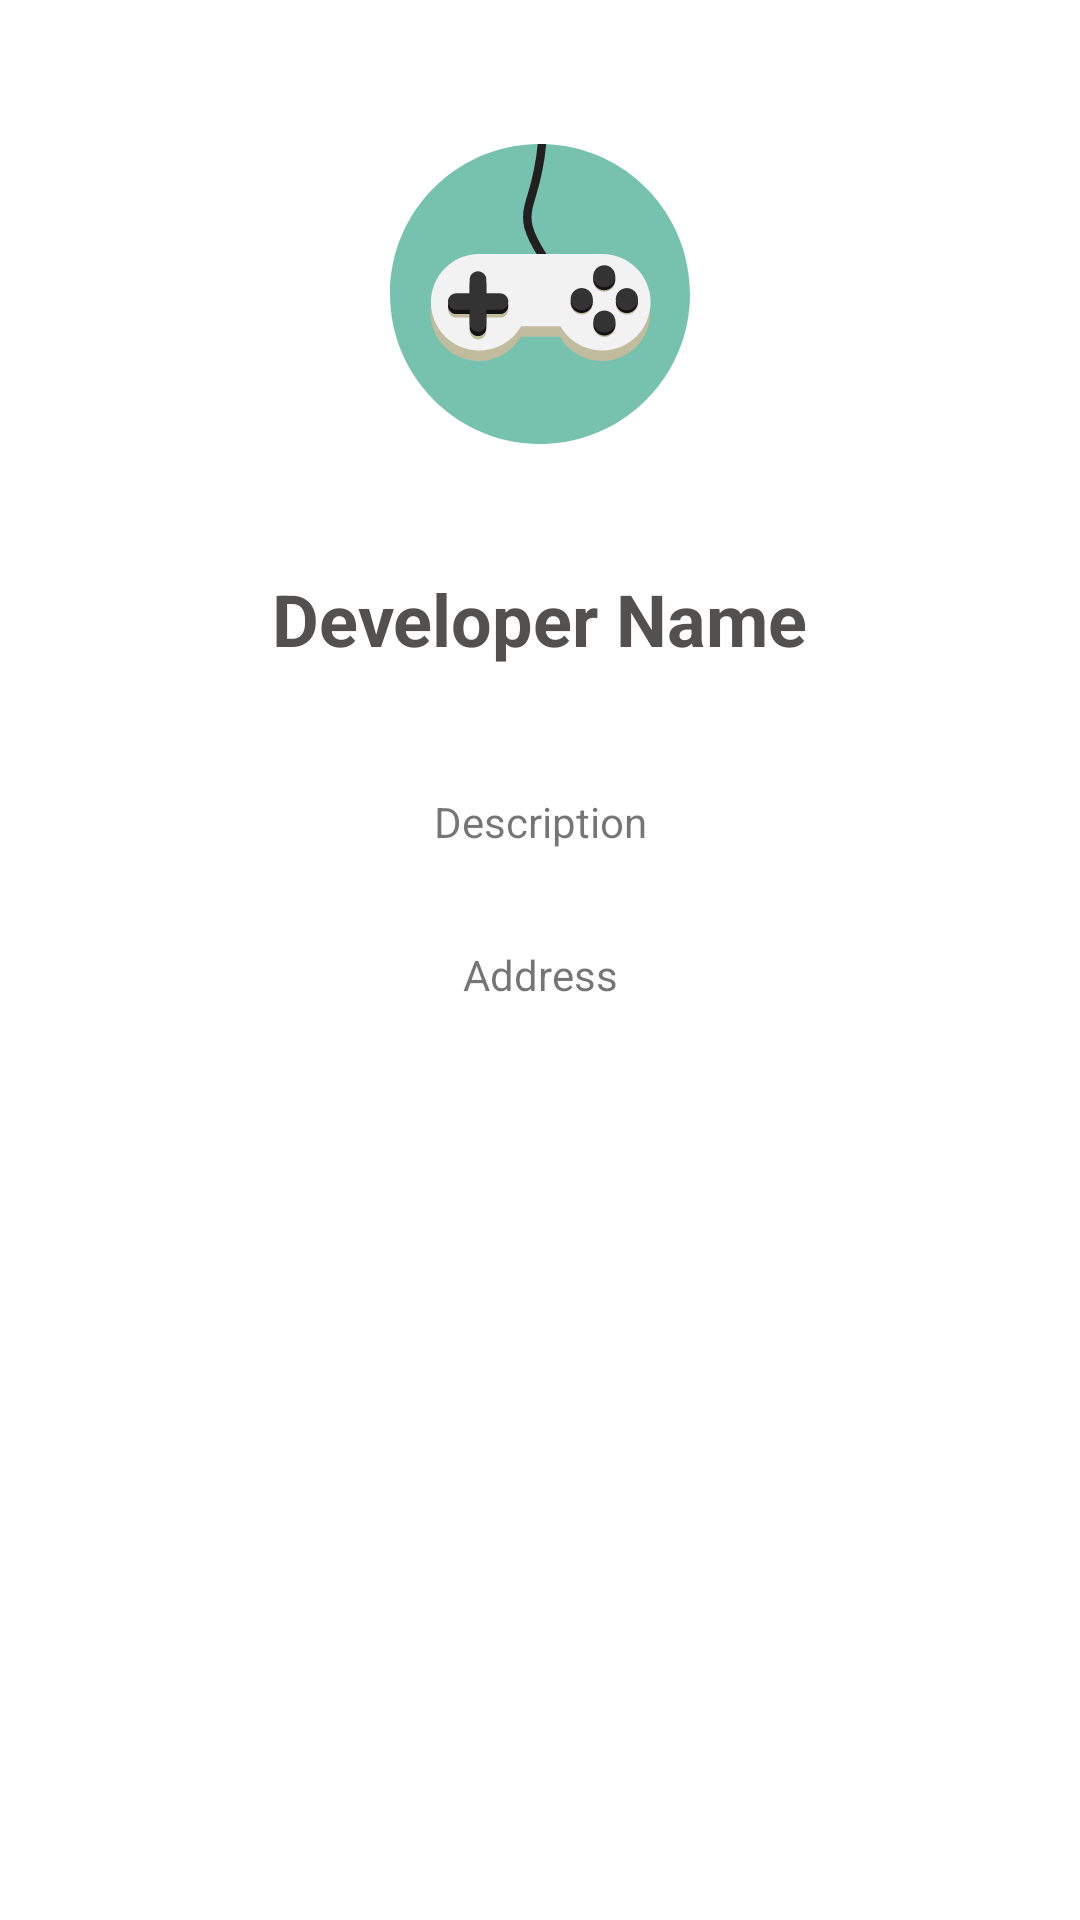

Layout XML and referenced resources for this Android screen:
<!-- AndroidManifest.xml: application theme Theme.ProjectAkhirPAPB -->
<!-- res/layout/activity_detail_developer.xml -->
<?xml version="1.0" encoding="utf-8"?>
<layout xmlns:android="http://schemas.android.com/apk/res/android"
    xmlns:app="http://schemas.android.com/apk/res-auto"
    xmlns:tools="http://schemas.android.com/tools"
    android:paddingStart="24dp"
    android:paddingEnd="24dp">

    <androidx.constraintlayout.widget.ConstraintLayout
        android:layout_width="match_parent"
        android:layout_height="match_parent"
        tools:context=".detailDeveloper.DetailDeveloperActivity">

        <ImageView
            android:id="@+id/ivController"
            android:layout_width="100dp"
            android:layout_height="100dp"
            android:src="@drawable/video_game_controller"
            android:layout_marginTop="48dp"
            app:layout_constraintTop_toTopOf="parent"
            app:layout_constraintStart_toStartOf="parent"
            app:layout_constraintEnd_toEndOf="parent" />

        <TextView
            android:id="@+id/tvDevn"
            android:layout_width="wrap_content"
            android:layout_height="wrap_content"
            android:text="@string/developer_name"
            android:textColor="#535050"
            android:textSize="24sp"
            android:layout_marginTop="42dp"
            android:textStyle="bold"
            app:layout_constraintEnd_toEndOf="parent"
            app:layout_constraintStart_toStartOf="parent"
            app:layout_constraintTop_toBottomOf="@id/ivController" />

        <TextView
            android:id="@+id/tvDevd"
            android:layout_width="wrap_content"
            android:layout_height="wrap_content"
            android:text="@string/description"
            android:textAlignment="textStart"
            android:layout_marginTop="42dp"
            app:layout_constraintStart_toStartOf="parent"
            app:layout_constraintEnd_toEndOf="parent"
            app:layout_constraintTop_toBottomOf="@+id/tvDevn" />

        <TextView
            android:id="@+id/tvAdrs"
            android:layout_width="wrap_content"
            android:layout_height="wrap_content"
            android:layout_marginTop="32dp"
            android:text="@string/address"
            app:layout_constraintStart_toStartOf="parent"
            app:layout_constraintEnd_toEndOf="parent"
            app:layout_constraintTop_toBottomOf="@+id/tvDevd" />

    </androidx.constraintlayout.widget.ConstraintLayout>
</layout>
<!-- resources referenced by this layout -->
<resources>
  <!-- drawable video_game_controller: vector/xml drawable (drawable, 6912 chars, omitted) -->
  <string name="address">Address</string>
  <string name="description">Description</string>
  <string name="developer_name">Developer Name</string>
  <style name="Theme.ProjectAkhirPAPB" parent="Theme.MaterialComponents.DayNight.DarkActionBar">
          
          <item name="colorPrimary">@color/purple_500</item>
          <item name="colorPrimaryVariant">@color/purple_700</item>
          <item name="colorOnPrimary">@color/white</item>
          
          <item name="colorSecondary">@color/teal_200</item>
          <item name="colorSecondaryVariant">@color/teal_700</item>
          <item name="colorOnSecondary">@color/black</item>
          
          <item name="android:statusBarColor" tools:targetApi="l">?attr/colorPrimaryVariant</item>
          
      </style>
  <!-- not gathered from this repository: default colours our renderer supplied (Android Studio template values) -->
  <color name="purple_500">#FF6200EE</color>
  <color name="purple_700">#FF3700B3</color>
  <color name="teal_200">#FF03DAC5</color>
  <color name="teal_700">#FF018786</color>
  <color name="black">#FF000000</color>
  <color name="white">#FFFFFFFF</color>
</resources>
